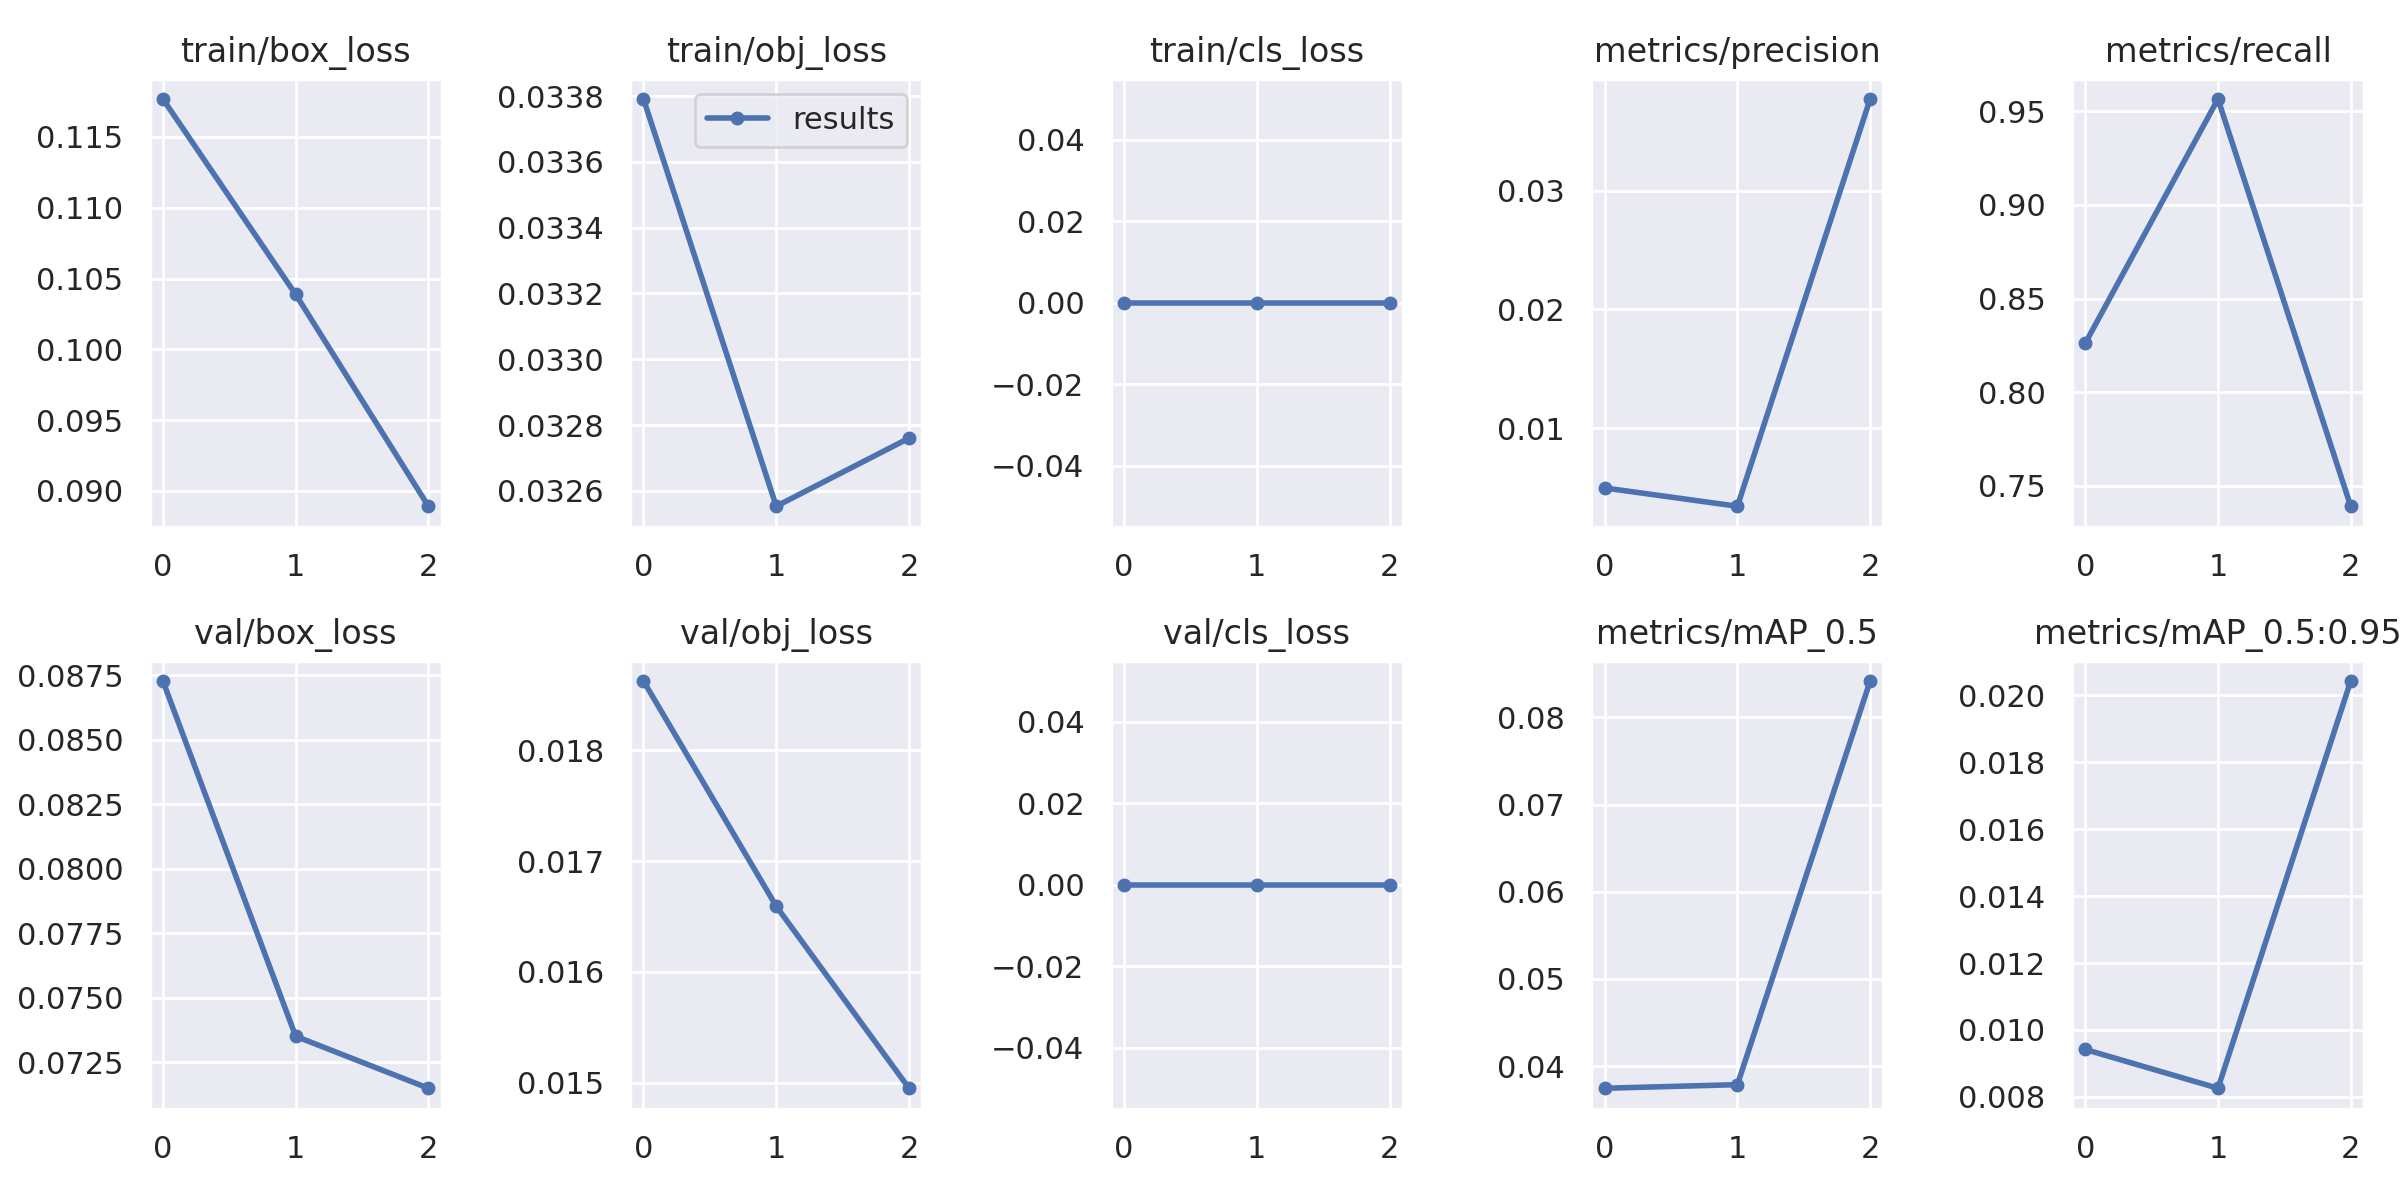

The file beside this chart, header and first rows:
epoch, train/box_loss, train/obj_loss, train/cls_loss, metrics/precision, metrics/recall, metrics/mAP_0.5, metrics/mAP_0.5:0.95, val/box_loss, val/obj_loss, val/cls_loss, x/lr0, x/lr1, x/lr2
0, 0.1177, 0.03379, 0, 0.004972, 0.8261, 0.03745, 0.009417, 0.08728, 0.01862, 0, 0.091, 0.001, 0.001
1, 0.1039, 0.03255, 0, 0.003433, 0.9565, 0.03786, 0.008257, 0.0735, 0.01659, 0, 0.08041, 0.001407, 0.001407
2, 0.08892, 0.03276, 0, 0.0377, 0.7391, 0.08417, 0.02043, 0.07149, 0.01495, 0, 0.06909, 0.001088, 0.001088
